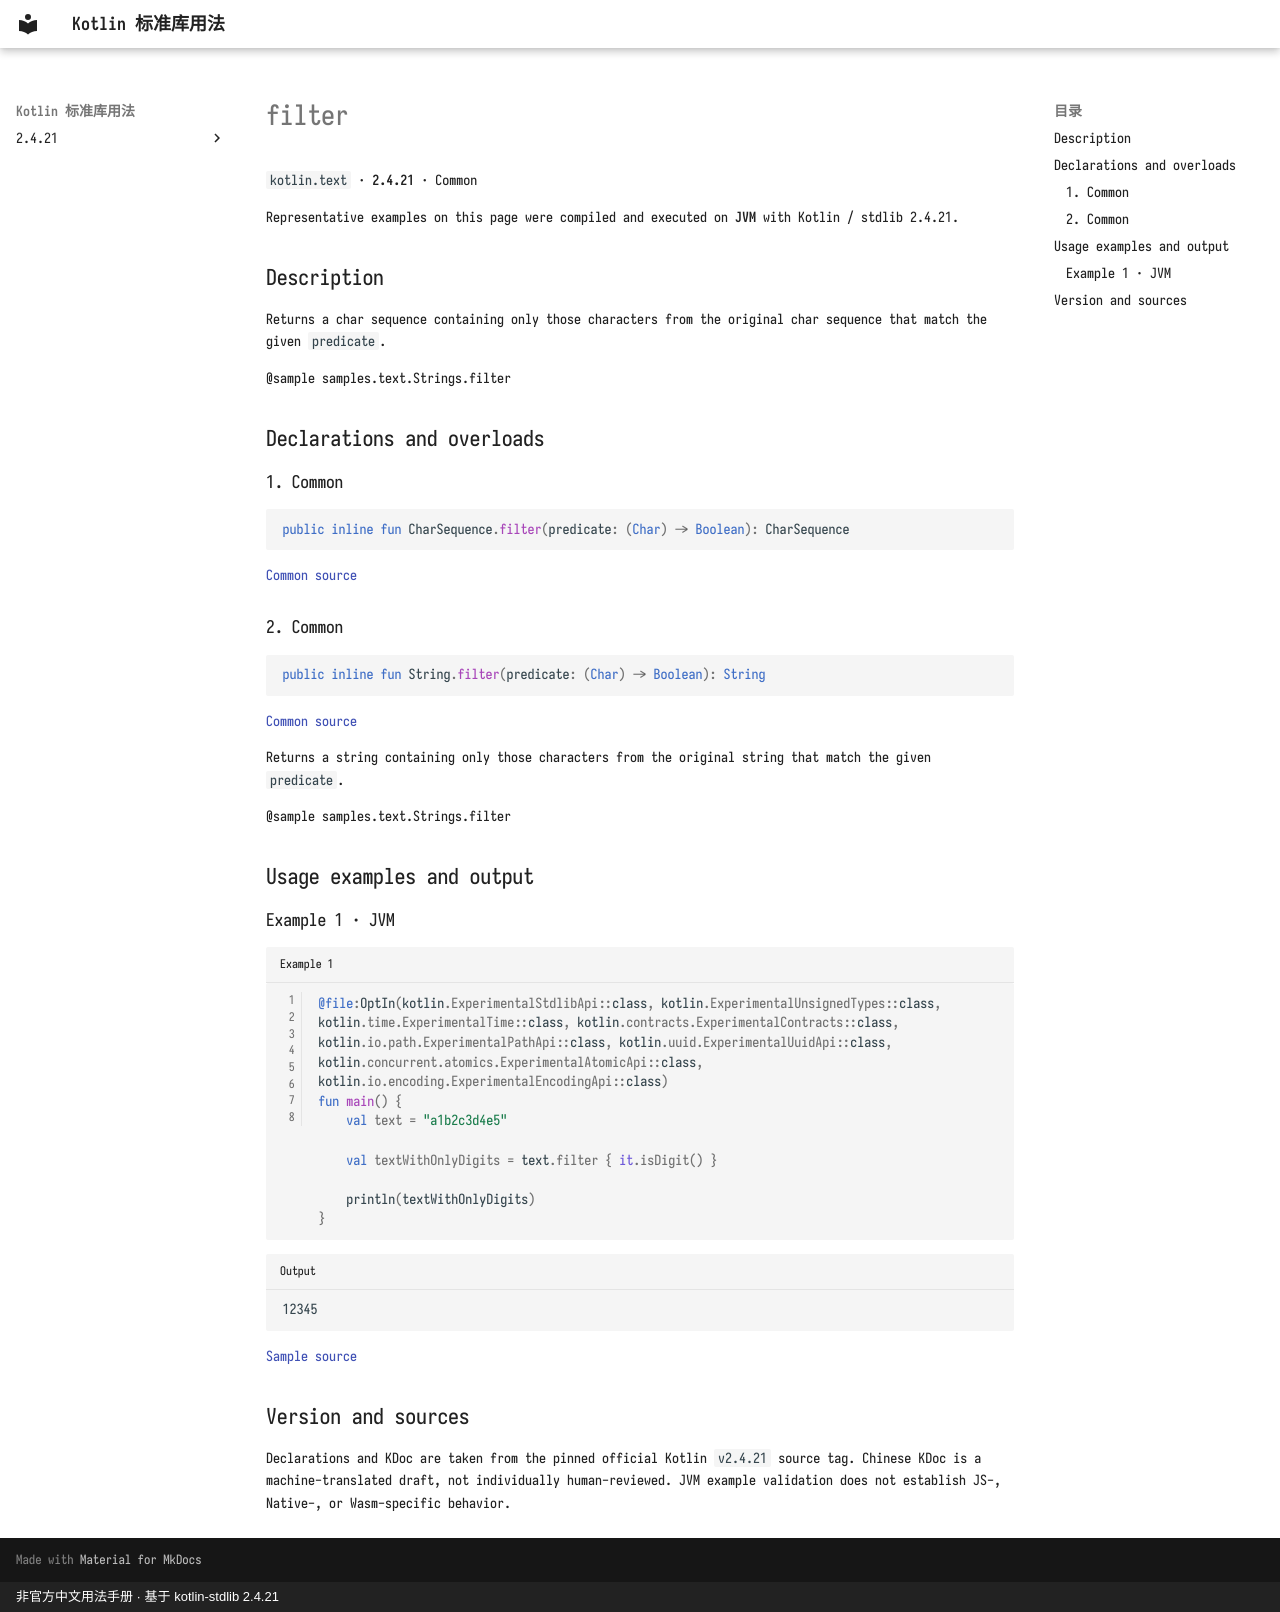

repository: oooooooko/kotlin-stdlib-docs · page: en/api/kotlin.text/filter--dfc3376b/index.html · generator: mkdocs · copyright: 非官方中文用法手册 · 基于 kotlin-stdlib 2.4.21

# filter

`kotlin.text` · **2.4.21** · Common

Representative examples on this page were compiled and executed on **JVM** with Kotlin / stdlib 2.4.21.

## Description

Returns a char sequence containing only those characters from the original char sequence that match the given `predicate`.

@sample samples.text.Strings.filter

## Declarations and overloads

### 1. Common

```kotlin
public inline fun CharSequence.filter(predicate: (Char) -> Boolean): CharSequence
```

[Common source](https://github.com/JetBrains/kotlin/blob/v2.4.21/libraries/stdlib/common/src/generated/_Strings.kt#L426)

### 2. Common

```kotlin
public inline fun String.filter(predicate: (Char) -> Boolean): String
```

[Common source](https://github.com/JetBrains/kotlin/blob/v2.4.21/libraries/stdlib/common/src/generated/_Strings.kt#L435)

Returns a string containing only those characters from the original string that match the given `predicate`.

@sample samples.text.Strings.filter

## Usage examples and output

### Example 1 · JVM

```kotlin title="Example 1" linenums="1"
@file:OptIn(kotlin.ExperimentalStdlibApi::class, kotlin.ExperimentalUnsignedTypes::class, kotlin.time.ExperimentalTime::class, kotlin.contracts.ExperimentalContracts::class, kotlin.io.path.ExperimentalPathApi::class, kotlin.uuid.ExperimentalUuidApi::class, kotlin.concurrent.atomics.ExperimentalAtomicApi::class, kotlin.io.encoding.ExperimentalEncodingApi::class)
fun main() {
    val text = "a1b2c3d4e5"

    val textWithOnlyDigits = text.filter { it.isDigit() }

    println(textWithOnlyDigits)
}
```

```text title="Output"
12345
```

[Sample source](https://github.com/JetBrains/kotlin/blob/v2.4.21/libraries/stdlib/samples/test/samples/text/strings.kt#L147)

## Version and sources

Declarations and KDoc are taken from the pinned official Kotlin `v2.4.21` source tag. Chinese KDoc is a machine-translated draft, not individually human-reviewed. JVM example validation does not establish JS-, Native-, or Wasm-specific behavior.
